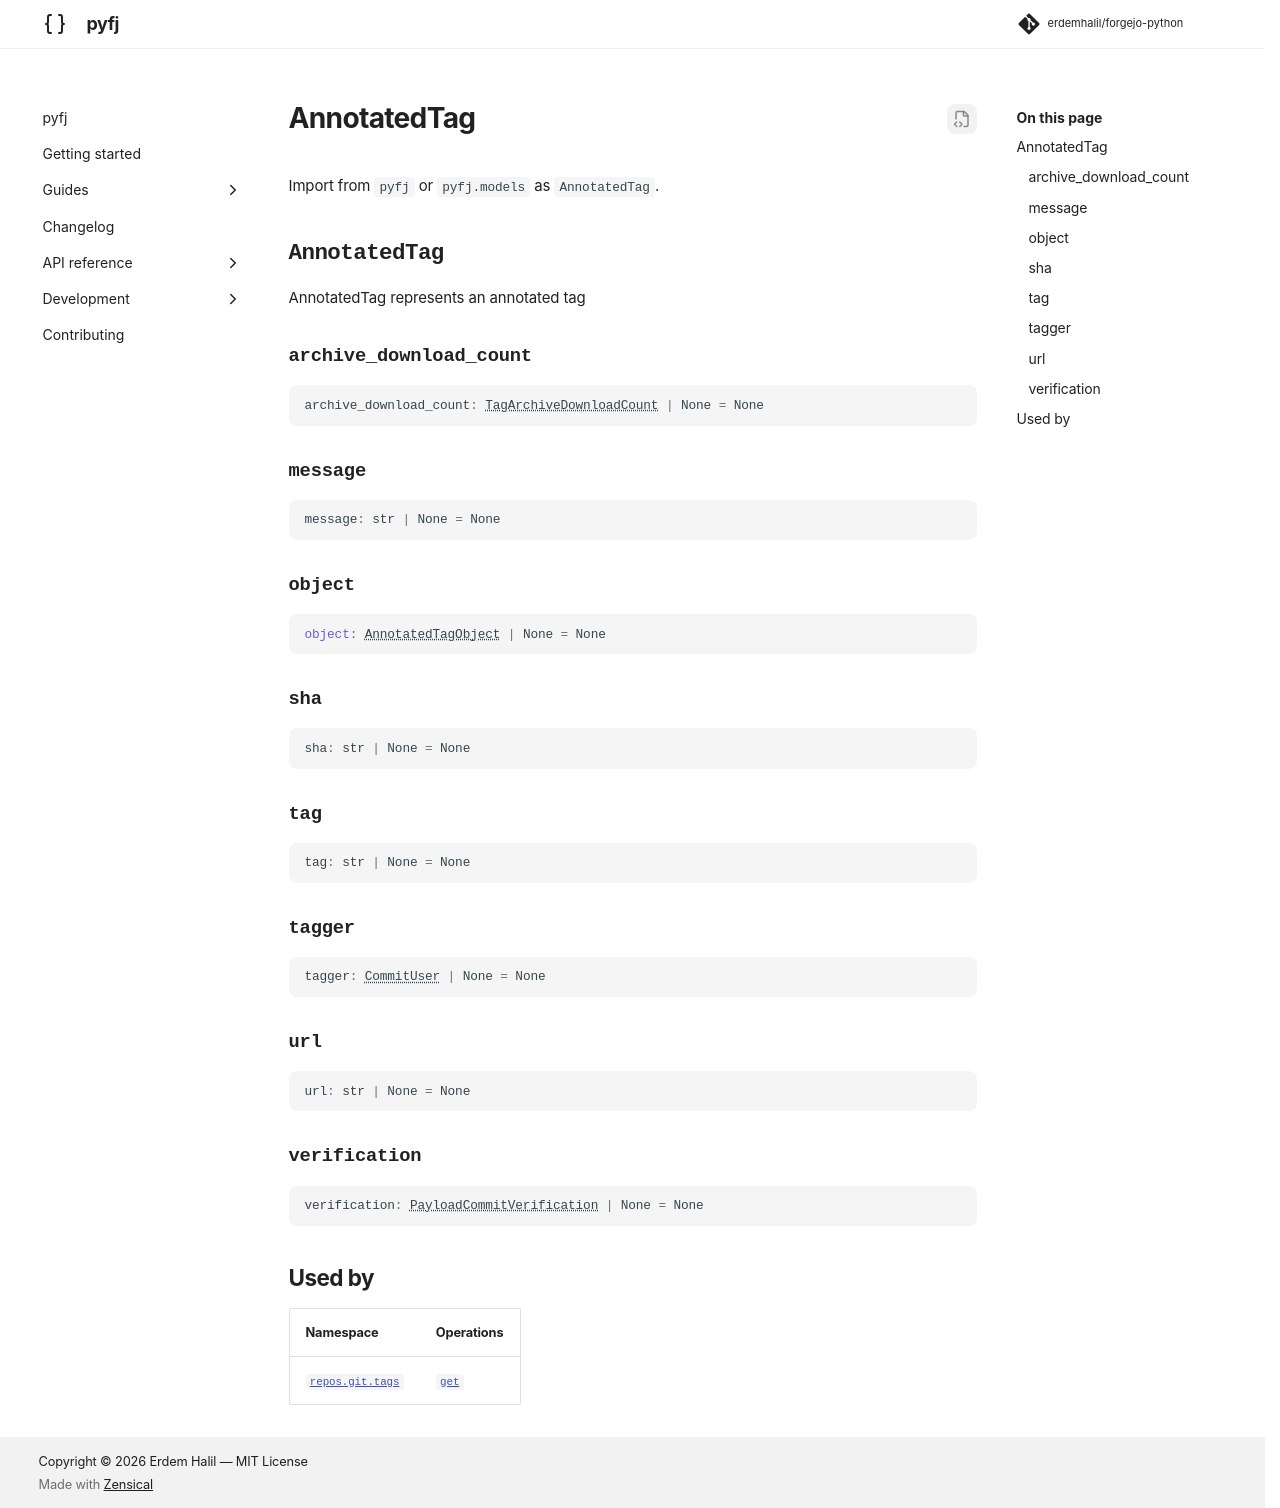

repository: erdemhalil/forgejo-python · page: 0.1/reference/models/annotated_tag/index.html · generator: mkdocs

---
title: "AnnotatedTag"
description: "AnnotatedTag represents an annotated tag"
---

# AnnotatedTag

Import from `pyfj` or `pyfj.models` as `AnnotatedTag`.

::: pyfj._generated.models.annotated_tag.AnnotatedTag

## Used by

| Namespace | Operations |
|---|---|
| [`repos.git.tags`](../namespaces/repos/git/tags/index.md) | [`get`](../namespaces/repos/git/tags/index.md#pyfj._generated.api.repos.ReposGitTags.get) |
